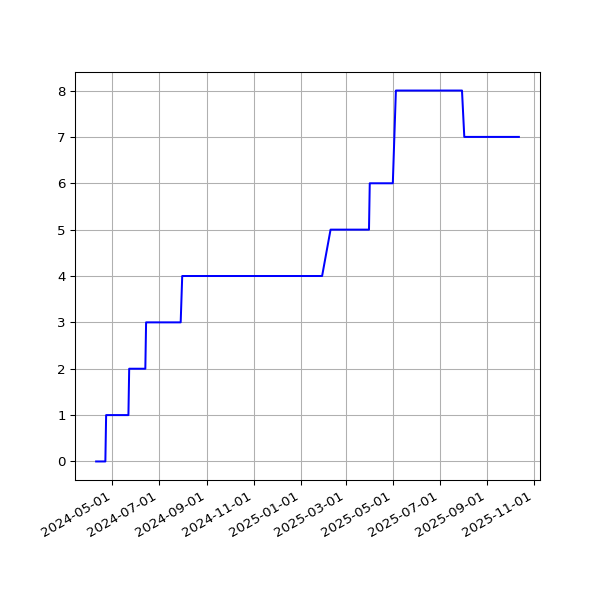

Values plotted in this chart, from the file beside it:
date, value
2024-04-10T00:13:38Z, 0
2024-04-13T00:13:54Z, 0
2024-04-14T00:13:45Z, 0
2024-04-16T00:13:30Z, 0
2024-04-18T00:13:08Z, 0
2024-04-19T00:21:21Z, 0
2024-04-20T00:32:50Z, 0
2024-04-22T00:28:24Z, 0
2024-04-23T00:35:35Z, 1
2024-04-25T00:33:40Z, 1
2024-04-26T00:30:53Z, 1
2024-04-27T00:33:38Z, 1
2024-04-28T00:37:14Z, 1
2024-04-29T00:29:12Z, 1
2024-04-30T00:32:13Z, 1
2024-05-01T00:33:10Z, 1
2024-05-02T00:33:27Z, 1
2024-05-06T00:31:16Z, 1
2024-05-08T00:38:44Z, 1
2024-05-10T00:33:23Z, 1
2024-05-11T00:35:19Z, 1
2024-05-12T00:33:54Z, 1
2024-05-13T00:29:53Z, 1
2024-05-14T00:34:53Z, 1
2024-05-15T01:43:24Z, 1
2024-05-16T01:43:11Z, 1
2024-05-17T01:40:57Z, 1
2024-05-18T01:42:49Z, 1
2024-05-19T01:36:39Z, 1
2024-05-20T01:36:27Z, 1
2024-05-21T01:39:33Z, 1
2024-05-22T01:38:18Z, 1
2024-05-23T01:46:29Z, 2
2024-05-25T01:42:10Z, 2
2024-05-26T01:40:48Z, 2
2024-05-27T01:36:16Z, 2
2024-05-28T01:42:47Z, 2
2024-05-29T01:43:31Z, 2
2024-05-30T01:50:11Z, 2
2024-05-30T22:40:32Z, 2
2024-06-04T01:50:12Z, 2
2024-06-05T01:50:44Z, 2
2024-06-05T22:46:46Z, 2
2024-06-08T01:48:46Z, 2
2024-06-09T01:48:08Z, 2
2024-06-10T01:53:20Z, 2
2024-06-13T00:34:25Z, 2
2024-06-14T00:37:44Z, 3
2024-06-15T00:37:41Z, 3
2024-06-16T00:35:21Z, 3
2024-06-17T00:44:00Z, 3
2024-06-19T00:37:57Z, 3
2024-06-24T00:39:27Z, 3
2024-06-28T00:32:36Z, 3
2024-06-30T00:28:41Z, 3
2024-07-01T00:33:29Z, 3
2024-07-02T00:33:56Z, 3
2024-07-06T00:34:00Z, 3
2024-07-11T00:36:33Z, 3
2024-07-12T00:35:35Z, 3
... 217 more rows
